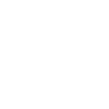
t = 0.00 s
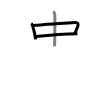
t = 3.50 s
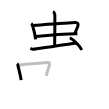
t = 7.25 s
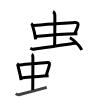
t = 10.75 s
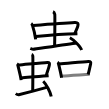
t = 14.50 s
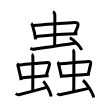
t = 18.00 s

The animated SVG that drew these frames (rendered in a browser with its animation timeline set to each time). Animation: 18 SMIL elements (animate=18); one cycle of 18.00 s.

<svg width="109px" height="109px" viewBox="0 0 px 109px" xmlns="http://www.w3.org/2000/svg" xmlns:xlink="http://www.w3.org/1999/xlink" xml:space="preserve" version="1.1"  baseProfile="full">
<path d="M31.2,23.57c0.73,0.48,1.19,1.68,1.4,2.3c0.9,2.63,2.4,8.88,3.07,13.53" style="fill:none;stroke:black;stroke-width:3;opacity:0">
  <animate attributeType="CSS" attributeName="opacity" from="0" to="1" begin="0s" dur="1s" repeatCount="Indefinite" fill="freeze" />
</path>
<path d="M33.15,25.41c11.19-0.92,33.64-2.66,41.74-3.01c3.16-0.14,3.53,1.51,2.99,3.5c-0.76,2.79-1.89,4.09-2.9,7.57" style="fill:none;stroke:black;stroke-width:3;opacity:0">
  <animate attributeType="CSS" attributeName="opacity" from="0" to="1" begin="1s" dur="1s" repeatCount="Indefinite" fill="freeze" />
</path>
<path d="M35.59,36.55c9-0.92,27.91-2.55,41.83-2.75" style="fill:none;stroke:black;stroke-width:3;opacity:0">
  <animate attributeType="CSS" attributeName="opacity" from="0" to="1" begin="2s" dur="1s" repeatCount="Indefinite" fill="freeze" />
</path>
<path d="M52.98,11.75c1,0.39,1.6,1.75,1.8,2.52c0.2,0.78,0,27.09-0.2,31.94" style="fill:none;stroke:black;stroke-width:3;opacity:0">
  <animate attributeType="CSS" attributeName="opacity" from="0" to="1" begin="3s" dur="1s" repeatCount="Indefinite" fill="freeze" />
</path>
<path d="M30.35,48.35c1.17,0.46,1.87,1.04,3.04,0.92s35.89-5.41,43.13-6.33" style="fill:none;stroke:black;stroke-width:3;opacity:0">
  <animate attributeType="CSS" attributeName="opacity" from="0" to="1" begin="4s" dur="1s" repeatCount="Indefinite" fill="freeze" />
</path>
<path d="M69.86,37.75c4.15,2.16,10.71,8.88,11.75,12.24" style="fill:none;stroke:black;stroke-width:3;opacity:0">
  <animate attributeType="CSS" attributeName="opacity" from="0" to="1" begin="5s" dur="1s" repeatCount="Indefinite" fill="freeze" />
</path>
<path d="M16.99,63.8c0.48,0.33,0.83,1.14,0.92,1.58c0.65,3.14,2.32,8.78,3.24,14.73" style="fill:none;stroke:black;stroke-width:3;opacity:0">
  <animate attributeType="CSS" attributeName="opacity" from="0" to="1" begin="6s" dur="1s" repeatCount="Indefinite" fill="freeze" />
</path>
<path d="M18.26,65.07c7.33-0.63,23.88-2.44,29.18-2.68c2.07-0.09,2.16,1,1.96,2.4c-0.48,3.25-1.77,5.62-3.19,10.98" style="fill:none;stroke:black;stroke-width:3;opacity:0">
  <animate attributeType="CSS" attributeName="opacity" from="0" to="1" begin="7s" dur="1s" repeatCount="Indefinite" fill="freeze" />
</path>
<path d="M20.92,77.84c5.9-0.63,19.48-1.61,27.73-2.2" style="fill:none;stroke:black;stroke-width:3;opacity:0">
  <animate attributeType="CSS" attributeName="opacity" from="0" to="1" begin="8s" dur="1s" repeatCount="Indefinite" fill="freeze" />
</path>
<path d="M31.61,54.5c0.68,0.24,1.08,1.09,1.22,1.58c0.14,0.49,0,30.91-0.13,33.95" style="fill:none;stroke:black;stroke-width:3;opacity:0">
  <animate attributeType="CSS" attributeName="opacity" from="0" to="1" begin="9s" dur="1s" repeatCount="Indefinite" fill="freeze" />
</path>
<path d="M15.75,93.62c0.77,0.57,2.24,1.29,3.01,1.15c0.77-0.14,21.24-5.51,27.99-7.38" style="fill:none;stroke:black;stroke-width:3;opacity:0">
  <animate attributeType="CSS" attributeName="opacity" from="0" to="1" begin="10s" dur="1s" repeatCount="Indefinite" fill="freeze" />
</path>
<path d="M43.24,81.22c2.81,2.69,7.27,11.06,7.97,15.25" style="fill:none;stroke:black;stroke-width:3;opacity:0">
  <animate attributeType="CSS" attributeName="opacity" from="0" to="1" begin="11s" dur="1s" repeatCount="Indefinite" fill="freeze" />
</path>
<path d="M57.49,62.32c0.55,0.33,0.95,1.16,1.05,1.6c0.75,3.19,2.02,7.89,3.08,13.93" style="fill:none;stroke:black;stroke-width:3;opacity:0">
  <animate attributeType="CSS" attributeName="opacity" from="0" to="1" begin="12s" dur="1s" repeatCount="Indefinite" fill="freeze" />
</path>
<path d="M58.95,64.11c8.42-0.64,23.35-2.48,29.44-2.72c2.38-0.09,2.58,1.04,2.25,2.44c-0.64,2.68-1.54,7.4-2.52,10.64" style="fill:none;stroke:black;stroke-width:3;opacity:0">
  <animate attributeType="CSS" attributeName="opacity" from="0" to="1" begin="13s" dur="1s" repeatCount="Indefinite" fill="freeze" />
</path>
<path d="M61.93,76.07c6.77-0.64,18.3-1.13,27.78-1.73" style="fill:none;stroke:black;stroke-width:3;opacity:0">
  <animate attributeType="CSS" attributeName="opacity" from="0" to="1" begin="14s" dur="1s" repeatCount="Indefinite" fill="freeze" />
</path>
<path d="M72.61,50c0.68,0.29,1.08,1.31,1.22,1.9c0.14,0.58,0,36.23-0.13,39.89" style="fill:none;stroke:black;stroke-width:3;opacity:0">
  <animate attributeType="CSS" attributeName="opacity" from="0" to="1" begin="15s" dur="1s" repeatCount="Indefinite" fill="freeze" />
</path>
<path d="M57.25,93.62c0.77,0.57,1.74,1.29,2.51,1.15c0.77-0.14,24.19-5.23,28.99-6.38" style="fill:none;stroke:black;stroke-width:3;opacity:0">
  <animate attributeType="CSS" attributeName="opacity" from="0" to="1" begin="16s" dur="1s" repeatCount="Indefinite" fill="freeze" />
</path>
<path d="M82.99,80.22c3.78,3.05,9.77,12.51,10.72,17.25" style="fill:none;stroke:black;stroke-width:3;opacity:0">
  <animate attributeType="CSS" attributeName="opacity" from="0" to="1" begin="17s" dur="1s" repeatCount="Indefinite" fill="freeze" />
</path>
</svg>
